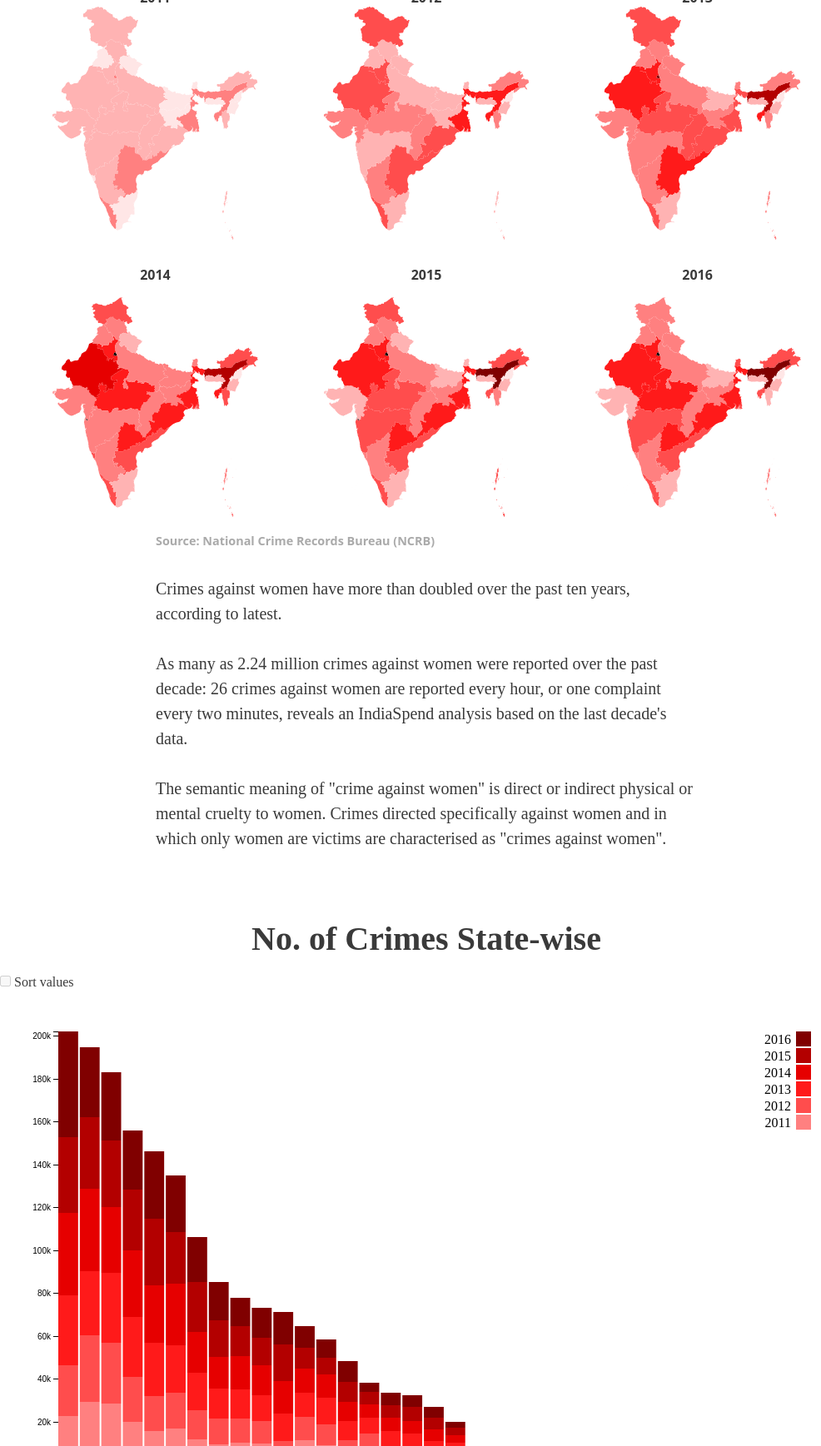
D3 v4 page, settled after 480 driven frames (8 s of simulated time); the page loaded 4 data file(s).


// ── d3tip.js
// d3.tip
// Copyright (c) 2013 Justin Palmer
// ES6 / D3 v4 Adaption Copyright (c) 2016 Constantin Gavrilete
// Removal of ES6 for D3 v4 Adaption Copyright (c) 2016 David Gotz
//
// Tooltips for d3.js SVG visualizations

d3.functor = function functor(v) {
    return typeof v === "function" ? v : function() {
      return v;
    };
  };
  
  d3.tip = function() {
  
    var direction = d3_tip_direction,
        offset    = d3_tip_offset,
        html      = d3_tip_html,
        node      = initNode(),
        svg       = null,
        point     = null,
        target    = null
  
    function tip(vis) {
      svg = getSVGNode(vis)
      point = svg.createSVGPoint()
      document.body.appendChild(node)
    }
  
    // Public - show the tooltip on the screen
    //
    // Returns a tip
    tip.show = function() {
      var args = Array.prototype.slice.call(arguments)
      if(args[args.length - 1] instanceof SVGElement) target = args.pop()
  
      var content = html.apply(this, args),
          poffset = offset.apply(this, args),
          dir     = direction.apply(this, args),
          nodel   = getNodeEl(),
          i       = directions.length,
          coords,
          scrollTop  = document.documentElement.scrollTop || document.body.scrollTop,
          scrollLeft = document.documentElement.scrollLeft || document.body.scrollLeft
  
      nodel.html(content)
        .style('position', 'absolute')
        .style('opacity', 1)
        .style('pointer-events', 'all')
  
      while(i--) nodel.classed(directions[i], false)
      coords = direction_callbacks[dir].apply(this)
      nodel.classed(dir, true)
        .style('top', (coords.top +  poffset[0]) + scrollTop + 'px')
        .style('left', (coords.left + poffset[1]) + scrollLeft + 'px')
  
      return tip
    }
  
    // Public - hide the tooltip
    //
    // Returns a tip
    tip.hide = function() {
      var nodel = getNodeEl()
      nodel
        .style('opacity', 0)
        .style('pointer-events', 'none')
      return tip
    }
  
    // Public: Proxy attr calls to the d3 tip container.  Sets or gets attribute value.
    //
    // n - name of the attribute
    // v - value of the attribute
    //
    // Returns tip or attribute value
    tip.attr = function(n, v) {
      if (arguments.length < 2 && typeof n === 'string') {
        return getNodeEl().attr(n)
      } else {
        var args =  Array.prototype.slice.call(arguments)
        d3.selection.prototype.attr.apply(getNodeEl(), args)
      }
  
      return tip
    }
  
    // Public: Proxy style calls to the d3 tip container.  Sets or gets a style value.
    //
    // n - name of the property
    // v - value of the property
    //
    // Returns tip or style property value
    tip.style = function(n, v) {
      // debugger;
      if (arguments.length < 2 && typeof n === 'string') {
        return getNodeEl().style(n)
      } else {
        var args = Array.prototype.slice.call(arguments);
        if (args.length === 1) {
          var styles = args[0];
          Object.keys(styles).forEach(function(key) {
            return d3.selection.prototype.style.apply(getNodeEl(), [key, styles[key]]);
          });
        }
      }
  
      return tip
    }
  
    // Public: Set or get the direction of the tooltip
    //
    // v - One of n(north), s(south), e(east), or w(west), nw(northwest),
    //     sw(southwest), ne(northeast) or se(southeast)
    //
    // Returns tip or direction
    tip.direction = function(v) {
      if (!arguments.length) return direction
      direction = v == null ? v : d3.functor(v)
  
      return tip
    }
  
    // Public: Sets or gets the offset of the tip
    //
    // v - Array of [x, y] offset
    //
    // Returns offset or
    tip.offset = function(v) {
      if (!arguments.length) return offset
      offset = v == null ? v : d3.functor(v)
  
      return tip
    }
  
    // Public: sets or gets the html value of the tooltip
    //
    // v - String value of the tip
    //
    // Returns html value or tip
    tip.html = function(v) {
      if (!arguments.length) return html
      html = v == null ? v : d3.functor(v)
  
      return tip
    }
  
    // Public: destroys the tooltip and removes it from the DOM
    //
    // Returns a tip
    tip.destroy = function() {
      if(node) {
        getNodeEl().remove();
        node = null;
      }
      return tip;
    }
  
    function d3_tip_direction() { return 'n' }
    function d3_tip_offset() { return [0, 0] }
    function d3_tip_html() { return ' ' }
  
    var direction_callbacks = {
      n:  direction_n,
      s:  direction_s,
      e:  direction_e,
      w:  direction_w,
      nw: direction_nw,
      ne: direction_ne,
      sw: direction_sw,
      se: direction_se
    };
  
    var directions = Object.keys(direction_callbacks);
  
    function direction_n() {
      var bbox = getScreenBBox()
      return {
        top:  bbox.n.y - node.offsetHeight,
        left: bbox.n.x - node.offsetWidth / 2
      }
    }
  
    function direction_s() {
      var bbox = getScreenBBox()
      return {
        top:  bbox.s.y,
        left: bbox.s.x - node.offsetWidth / 2
      }
    }
  
    function direction_e() {
      var bbox = getScreenBBox()
      return {
        top:  bbox.e.y - node.offsetHeight / 2,
        left: bbox.e.x
      }
    }
  
    function direction_w() {
      var bbox = getScreenBBox()
      return {
        top:  bbox.w.y - node.offsetHeight / 2,
        left: bbox.w.x - node.offsetWidth
      }
    }
  
    function direction_nw() {
      var bbox = getScreenBBox()
      return {
        top:  bbox.nw.y - node.offsetHeight,
        left: bbox.nw.x - node.offsetWidth
      }
    }
  
    function direction_ne() {
      var bbox = getScreenBBox()
      return {
        top:  bbox.ne.y - node.offsetHeight,
        left: bbox.ne.x
      }
    }
  
    function direction_sw() {
      var bbox = getScreenBBox()
      return {
        top:  bbox.sw.y,
        left: bbox.sw.x - node.offsetWidth
      }
    }
  
    function direction_se() {
      var bbox = getScreenBBox()
      return {
        top:  bbox.se.y,
        left: bbox.e.x
      }
    }
  
    function initNode() {
      var node = d3.select(document.createElement('div'))
      node
        .style('position', 'absolute')
        .style('top', 0)
        .style('opacity', 0)
        .style('pointer-events', 'none')
        .style('box-sizing', 'border-box')
  
      return node.node()
    }
  
    function getSVGNode(el) {
      el = el.node()
      if(el.tagName.toLowerCase() === 'svg')
        return el
  
      return el.ownerSVGElement
    }
  
    function getNodeEl() {
      if(node === null) {
        node = initNode();
        // re-add node to DOM
        document.body.appendChild(node);
      };
      return d3.select(node);
    }
  
    // Private - gets the screen coordinates of a shape
    //
    // Given a shape on the screen, will return an SVGPoint for the directions
    // n(north), s(south), e(east), w(west), ne(northeast), se(southeast), nw(northwest),
    // sw(southwest).
    //
    //    +-+-+
    //    |   |
    //    +   +
    //    |   |
    //    +-+-+
    //
    // Returns an Object {n, s, e, w, nw, sw, ne, se}
    function getScreenBBox() {
      var targetel   = target || d3.event.target;
  
      while ('undefined' === typeof targetel.getScreenCTM && 'undefined' === targetel.parentNode) {
          targetel = targetel.parentNode;
      }
  
      var bbox       = {},
          matrix     = targetel.getScreenCTM(),
          tbbox      = targetel.getBBox(),
          width      = tbbox.width,
          height     = tbbox.height,
          x          = tbbox.x,
          y          = tbbox.y
  
      point.x = x
      point.y = y
      bbox.nw = point.matrixTransform(matrix)
      point.x += width
      bbox.ne = point.matrixTransform(matrix)
      point.y += height
      bbox.se = point.matrixTransform(matrix)
      point.x -= width
      bbox.sw = point.matrixTransform(matrix)
      point.y -= height / 2
      bbox.w  = point.matrixTransform(matrix)
      point.x += width
      bbox.e = point.matrixTransform(matrix)
      point.x -= width / 2
      point.y -= height / 2
      bbox.n = point.matrixTransform(matrix)
      point.y += height
      bbox.s = point.matrixTransform(matrix)
  
      return bbox
    }
  
    return tip
  };
  
// ── script1.js
var w=window,
dw=document,
ew=dw.documentElement,
gw=dw.getElementsByTagName('body')[0]

var window_width = w.innerWidth||ew.clientWidth||gw.clientWidth

var width = (window_width<600)?window_width*0.95:600, height= width*0.85, margin={left:10, right:10, top: 5, bottom: 5}
var desktop_width = 300, desktop_height= 280

var projection = d3.geoMercator();
var buckets = [10,30,50,70,90,110,130,150]

var path = d3.geoPath()
        .projection(projection);

d3.queue()
.defer(d3.csv, "Crime_2011.csv")
.defer(d3.json, "test.json")
.defer(d3.json, "India_telagana.topojson")
.await(ready);

var start_year = 2011
var end_year = 2013

function ready(error, data, geo, geo1){
let byYear = d3.nest()
.key(function(d){
    return d.Year
})
.entries(data)
var colors = ['#ffe6e6','#ffb3b3','#ff8080','#ff4d4d','#ff1a1a','#e60000','#b30000','#800000']

var years = d3.select('#map-choropleth .viz')
.selectAll("div")
.data(byYear)
.enter()
.append('div')
.attr('class',function(d){
    return 'desktop-year ysvg-'+d.key
})
years.append('p')
.attr('class','year-label')
.text(function(d){
return d.key
})

var effective_height = window_width<600?height:desktop_height
var effective_width = window_width<600?width:desktop_width

var g = years.append('svg')
    .attr('height',effective_height)
    .attr('width',effective_width)
    .append('g')
    .attr('class',function(d){
        return 'y-'+d.key
    })
let rate = 0;
    var boundary = centerZoom(geo,'india');
    function drawSubUnits(unit){
        if(end_year>=unit.key){
        d3.select('.y-'+unit.key)
            .selectAll(".subunit")
            .data(topojson.feature(geo, geo.objects['india']).features)
            .enter().append("path")
            .attr("class", function(d){ return "subunit g-ac-"+ d.properties.NAME_1.replace(/\s/g, '')})
            .attr("d", path)
            .attr('fill', function(data, e){
                for(let i = 0;i < 36;i++){
                if(unit.values[i].States==data.properties.NAME_1.toUpperCase())
                        return getColor((unit.values[i].Rate_of_Cognizable_Crime))
                }      
                })
            .on('mouseover',function(d){
                for(let i = 0;i < 34;i++){
                if(unit.values[i].States==d.properties.NAME_1.toUpperCase())
                       rate = unit.values[i].Case_Reported
            }      
        
                    mapTipOn(d.properties.NAME_1,+unit.key,rate)
            })
            .on('mouseout',function(d){
                mapTipOff()
            })
        }
        else{
            d3.select('.y-'+unit.key)
            .selectAll(".subunit")
            .data(topojson.feature(geo1, geo1.objects['India_telagana']).features)
            .enter().append("path")
            .attr("class", function(d){return "subunit g-ac-"+ d.properties.NAME_1.replace(/\s/g, '')})
            .attr("d", path)
            .attr('fill', function(data, e){
                for(let i = 0;i < 36;i++){
                if(unit.values[i].States==data.properties.NAME_1)
                        return getColor((unit.values[i].Rate_of_Cognizable_Crime))
                }      
                })
            .on('mouseover',function(d){
                for(let i = 0;i < 36;i++){
                if(unit.values[i].States==d.properties.NAME_1)
                       rate = unit.values[i].Case_Reported
            }      
        
                    mapTipOn(d.properties.NAME_1,+unit.key,rate)
            })
            .on('mouseout',function(d){
                mapTipOff()
            })
        } 
        
           
    }

    d3.selectAll('.desktop-year').each(function(d){
        drawSubUnits(d)
    })

    d3.select('.legend')
        .append('p')
        .text('Rate of cognizable crime (in %)')

    d3.select('.legend')
        .append('div')
        .attr('class','legend-box-container')
        .selectAll('.legend-boxes')
        .data(colors)
        .enter()
        .append('div')
        .attr('class','legend-boxes')
        .style('background-color',function(d){
            return d
        })

    d3.select('.legend')
        .append('div')
        .attr('class','legend-label-container')
        .selectAll('.legend-labels')
        .data(buckets)
        .enter()
        .append('p')
        .attr('class','legend-labels')
        .text(function(d){
            return d
        })

    function getColor(value){
        if (value<=10){
            return colors[0]
        } else if (value<=30){
            return colors[1]
        } else if (value<=50){
            return colors[2]
        } else if (value<=70){
            return colors[3]
        } else if (value<=90){
            return colors[4]
        } else if (value<=110){
            return colors[5]
        } else if (value<=130){
            return colors[6]
        } else if (value<=150){
            return colors[7]
        } else {
           return colors[0]
        }
    }

        
    d3.select('.viz h2')
    .style('display','none')

    function centerZoom(data, selected){
        var o = topojson.mesh(data, data.objects[selected], function(a, b) { return a === b; });

        projection
            .scale(1)
            .translate([0, 0]);

        var b = path.bounds(o),
            s = 1 / Math.max((b[1][0] - b[0][0]) / effective_width, (b[1][1] - b[0][1]) / effective_height),
            t = [(effective_width - s * (b[1][0] + b[0][0])) / 2, (effective_height - s * (b[1][1] + b[0][1])) / 2];

        projection
            .scale(s)
            .translate(t);

        return o;
      }

      var tip = d3.select("body").append("div")
                .attr("class", "tip");
            tip.append("div")
                .attr("class", "close-tip");
            tip.append("div")
                .attr("class", "title");

           
            function mapTipOff(){
                d3.selectAll("path").classed("selected", false);
                d3.select(".tip")
                    .style("opacity", 0)
                    .style("left", "-1000px")
                    .style("top", "-1000px");
            }

            function mapTipOn(ac, year,d){
                    var rect_class = ".ysvg-"+year+" .g-ac-" + ac.replace(/\s/g,'');
                        d3.selectAll( ".g-ac-" + ac).classed("selected", true).moveToFront();
                    tip.select(".title")
                        .html(ac +" No. of crimes "+ d);

                    tip.select(".close-tip")
                        .html("<i class='fa fa-times' aria-hidden='true'></i>");

                    // position

                    var media_pos = d3.select(rect_class).node().getBoundingClientRect();
                    var tip_pos = d3.select(".tip").node().getBoundingClientRect();
                    var tip_offset = 5;
                    var window_offset = window.pageYOffset;
                    var window_padding = 40;

                    var left = (media_pos.left - tip_pos.width / 2);
                    left = left < 0 ? media_pos.left :
                        left + tip_pos.width > window_width ? media_pos.left - tip_pos.width :
                        left;

                    var top = window_offset + media_pos.top - tip_pos.height - tip_offset;
                    top = top < window_offset + window_padding ? window_offset + media_pos.top + media_pos.height + tip_offset :
                        top;
                    
                    d3.select(".tip")
                        .style("opacity", .98)
                        .style("left", left + "px")
                        .style("top", top + "px");
                }
        } 
        d3.selection.prototype.tspans = function(lines, lh) {

            return this.selectAll('tspan')
                .data(lines)
                .enter()
                .append('tspan')
                .text(function(d) { return d; })
                .attr('x', 0)
                .attr('dy', function(d,i) { return i ? lh || 10 : 0; });
        };
  
        d3.selection.prototype.moveToFront = function() {  
        return this.each(function(){
          this.parentNode.appendChild(this);
        });
          };
          d3.selection.prototype.moveToBack = function() {  
              return this.each(function() { 
                  var firstChild = this.parentNode.firstChild; 
                  if (firstChild) { 
                      this.parentNode.insertBefore(this, firstChild); 
                  } 
              });
          };
  
          function toTitleCase(str){
            return str.replace(/\w\S*/g, function(txt){return txt.charAt(0).toUpperCase() + txt.substr(1).toLowerCase();});
        }
      
// ── script3.js
d3.queue()
.defer(d3.csv, "Crime_total.csv")
.await(ready1);

function ready1(error, data){
var causes = ["2011", "2012", "2013", "2014", "2015","2016"];


var margin = {top: 50, right: 50, bottom: 30, left: 70},
    width = document.documentElement.clientWidth - margin.left - margin.right,
    height = 600 - margin.top - margin.bottom;

    var x = d3.scaleBand()
        .range([0, width], .1);

    var y = d3.scaleLinear()
        .rangeRound([height, 0]);


    var color = d3.scaleOrdinal()
        .range(['#ff8080','#ff4d4d','#ff1a1a','#e60000','#b30000','#800000']);

    var xAxis = d3.axisBottom()
        .scale(x);

    var yAxis = d3.axisLeft()
        .scale(y)
        .ticks(10,"s");

    var svg = d3.select("body").append("svg")
        .attr("width", width + margin.left + margin.right)
        .attr("height", height + margin.top + margin.bottom)
        .append("g")
        .attr("transform", "translate(" + margin.left + "," + margin.top + ")");

    var active_link = "0"; //to control legend selections and hover
    var legendClicked; //to control legend selections
    var legendClassArray = []; //store legend classes to select bars in plotSingle()
    var legendClassArray_orig = []; //orig (with spaces)
    var sortDescending; //if true, bars are sorted by height in descending order
    var restoreXFlag = false; //restore order of bars back to original


    //disable sort checkbox
    d3.select("label")
        .select("input")
        .property("disabled", true)
        .property("checked", false);

    color.domain(d3.keys(data[0]).filter(function(key) {
        return (key !== "state" && key !== "code");
    }));

    data.forEach(function(d) {
        var mystate = d.code; //add to stock code
        var y0 = 0;
        //d.ages = color.domain().map(function(name) { return {name: name, y0: y0, y1: y0 += +d[name]}; });
        d.crime = color.domain().map(function(name) {
            //return { mystate:mystate, name: name, y0: y0, y1: y0 += +d[name]}; });
            return {
                mystate: mystate,
                fullstate: d.state,
                name: name,
                y0: y0,
                y1: y0 += +d[name],
                value: d[name],
                y_corrected: 0
            };
        });
        d.total = d.crime[d.crime.length - 1].y1;
    });

    //Sort totals in descending order
    data.sort(function(a, b) {
        return b.total - a.total;
    });

    x.domain(data.map(function(d) {
        return d.code;
    }));
    y.domain([0, d3.max(data, function(d) {
        return d.total;
    })]);

    svg.append("g")
        .attr("class", "x axis")
        .attr("transform", "translate(0," + height + ")")
        .call(xAxis);

    svg.append("g")
        .attr("class", "y axis")
        .call(yAxis)
        .append("text")
        .attr("transform", "rotate(-90)")
        .attr("y", 6)
        .attr("dy", ".71em")
        .style("text-anchor", "end");
    //.text("Population");

    var state = svg.selectAll(".state")
        .data(data)
        .enter().append("g")
        .attr("class", "g")
        .attr("transform", function(d) {
            return "translate(" + "0" + ",0)";
        });
    //.attr("transform", function(d) { return "translate(" + x(d.State) + ",0)"; })

    height_diff = 0; //height discrepancy when calculating h based on data vs y(d.y0) - y(d.y1)
    state.selectAll("rect")
        .data(function(d) {return d.crime;})
        .enter().append("rect")
        .attr("width", x.bandwidth()-2)
        .attr("y", function(d) {
            height_diff = height_diff + y(d.y0) - y(d.y1) - (y(0) - y(d.value));
            y_corrected = y(d.y1) + height_diff;
            d.y_corrected = y_corrected //store in d for later use in restorePlot()

            if (d.name === "2016") height_diff = 0; //reset for next d.mystate

            return y_corrected;
            // return y(d.y1);  //orig, but not accurate  
        })
        .attr("x", function(d) { //add to stock code
            return x(d.mystate)
        })
        .attr("height", function(d) {
            //return y(d.y0) - y(d.y1); //heights calculated based on stacked values (inaccurate)
            return y(0) - y(d.value); //calculate height directly from value in csv file
        })
        .attr("class", function(d) {
            classLabel = d.name; //remove spaces
            return "bars class" + classLabel;
        })
        .style("fill", function(d) {
            return color(d.name);
        });
        var tip1 = d3.tip()
        .attr('class', 'd3-tip')
        .offset([-10, 0])
        .html(function(d) {
          return "<strong>Cases Reported in <br> "+d.fullstate+" in "+ d.name+":</strong> <span style='color:red'>" + d.value + "</span>";
        });

       
        svg.call(tip1);

    state.selectAll("rect")
        .on("mouseenter", tip1.show)
        .on("mouseleave", tip1.hide);


       
        
    var legend = svg.selectAll(".legend")
        .data(color.domain().slice().reverse())
        .enter().append("g")
        .attr("class", function(d) {

            legendClassArray.push(d); //remove spaces
            legendClassArray_orig.push(d); //remove spaces
            return "legend";
        })
        .attr("transform", function(d, i) {
            return "translate(0," + i * 20 + ")";
        });


    //reverse order to match order in which bars are stacked    
    legendClassArray = legendClassArray.reverse();
    legendClassArray_orig = legendClassArray_orig.reverse();

    legend.append("rect")
        .attr("x", width - 18)
        .attr("width", 18)
        .attr("height", 18)
        .style("fill", color)
        .attr("id", function(d, i) {
            return "id" + d;
        })
        .on("mouseover", function() {

            if (active_link === "0") d3.select(this).style("cursor", "pointer");
            else {
                if (active_link.split("class").pop() === this.id.split("id").pop()) {
                    d3.select(this).style("cursor", "pointer");
                } else d3.select(this).style("cursor", "auto");
            }
        })
        .on("click", function(d) {

            if (active_link === "0") { //nothing selected, turn on this selection
                d3.select(this)
                    .style("stroke", "black")
                    .style("stroke-width", 2);

                active_link = this.id.split("id").pop();
                plotSingle(this);

                //gray out the others
                for (i = 0; i < legendClassArray.length; i++) {
                    if (legendClassArray[i] != active_link) {
                        d3.select("#id" + legendClassArray[i])
                            .style("opacity", 0.5);
                    } else sortBy = i; //save index for sorting in change()
                }

                //enable sort checkbox
                d3.select("label").select("input").property("disabled", false)
                d3.select("label").style("color", "black")
                //sort the bars if checkbox is clicked            
                d3.select("input").on("change", change);

            } else { //deactivate
                if (active_link === this.id.split("id").pop()) { //active square selected; turn it OFF
                    d3.select(this)
                        .style("stroke", "none");

                    //restore remaining boxes to normal opacity
                    for (i = 0; i < legendClassArray.length; i++) {
                        d3.select("#id" + legendClassArray[i])
                            .style("opacity", 1);
                    }


                    if (d3.select("label").select("input").property("checked")) {
                        restoreXFlag = true;
                    }

                    //disable sort checkbox
                    d3.select("label")
                        .style("color", "#D8D8D8")
                        .select("input")
                        .property("disabled", true)
                        .property("checked", false);


                    //sort bars back to original positions if necessary
                    change();

                    //y translate selected category bars back to original y posn
                    restorePlot(d);

                    active_link = "0"; //reset
                }

            } //end active_link check


        });

    legend.append("text")
        .attr("x", width - 24)
        .attr("y", 9)
        .attr("dy", ".35em")
        .style("text-anchor", "end")
        .text(function(d) {
            return d;
        });

    // restore graph after a single selection
    function restorePlot(d) {
        //restore graph after a single selection
        d3.selectAll(".bars:not(.class" + class_keep + ")")
            .transition()
            .duration(1000)
            .delay(function() {
                if (restoreXFlag) return 3000;
                else return 750;
            })
            .attr("width", x.bandwidth()-2) //restore bar width
            .style("opacity", 1);

        //translate bars back up to original y-posn
        d3.selectAll(".class" + class_keep)
            .attr("x", function(d) {
                return x(d.mystate);
            })
            .transition()
            .duration(1000)
            .delay(function() {
                if (restoreXFlag) return 2000; //bars have to be restored to orig posn
                else return 0;
            })
            .attr("y", function(d) {
                //return y(d.y1); //not exactly correct since not based on raw data value
                return d.y_corrected;
            });

        //reset
        restoreXFlag = false;

    }

    // plot only a single legend selection
    function plotSingle(d) {

        class_keep = d.id.split("id").pop();
        idx = legendClassArray.indexOf(class_keep);
    
        //erase all but selected bars by setting opacity to 0
        d3.selectAll(".bars:not(.class" + class_keep + ")")
              .transition()
              .duration(1000)
              .attr("width", 0) // use because svg has no zindex to hide bars so can't select visible bar underneath
              .style("opacity", 0);
    
    
        var state = d3.selectAll(".g");
    
        state.nodes().forEach(function(d, i) {
                    var nodes = d.childNodes;
            //get height and y posn of base bar and selected bar
            h_keep = d3.select(nodes[idx]).attr("height");
            y_keep = d3.select(nodes[idx]).attr("y");
    
            h_base = d3.select(nodes[0]).attr("height");
            y_base = d3.select(nodes[0]).attr("y");
    
            h_shift = h_keep - h_base;
            y_new = y_base - h_shift;
    
       d3.select(nodes[idx])
         .transition()
         .ease(d3.easeQuadIn)
         .duration(500)
         .delay(750)
         .attr("y", y_new);
    
    
    
    });
    
    
      }
    //adapted change() fn in http://bl.ocks.org/mbostock/3885705
    function change() {

        if (this.checked) sortDescending = true;
        else sortDescending = false;

        colName = legendClassArray_orig[sortBy];

        var x0 = x.domain(data.sort(sortDescending ?
                    function(a, b) {
                        return b[colName] - a[colName];
                    } :
                    function(a, b) {
                        return b.total - a.total;
                    })
                .map(function(d, i) {
                    return d.code;
                }))
            .copy();

        state.selectAll(".class" + active_link)
            .sort(function(a, b) {
                return x0(a.mystate) - x0(b.mystate);
            });

        var transition = svg.transition().duration(750),
            delay = function(d, i) {
                return i * 20;
            };

        //sort bars
        transition.selectAll(".class" + active_link)
            .delay(delay)
            .attr("x", function(d) {
                return x0(d.mystate);
            });

        //sort x-labels accordingly    
        transition.select(".x.axis")
            .call(xAxis)
            .selectAll("g")
            .delay(delay);


        transition.select(".x.axis")
            .call(xAxis)
            .selectAll("g")
            .delay(delay);
        }

        function barClicked() {
            modalOpened(this.__data__);
        }

        function modalOpened(d) {
            //console.log(d);
            setConText(d.mystate, d.fullstate, parseInt(d.name, 10));
            $("#modal-content").modal('show');
        }
    }

### data: India_telagana.topojson
{
 "type": "Topology",
 "objects": {
  "India_telagana": {
   "type": "GeometryCollection",
   "crs": {
    "type": "name",
    "properties": "{... 1 keys}"
   },
   "geometries": [
    "{... 3 keys}",
    "{... 3 keys}",
    "{... 3 keys}",
    "{... 3 keys}",
    "{... 3 keys}",
    "{... 3 keys}",
    "{... 3 keys}",
    "{... 3 keys}",
    "... 29 more items"
   ]
  }
 },
 "arcs": [
  [
   [
    8758,
    34
   ],
   [
    1,
    0
   ],
   [
    0,
    -1
   ],
   [
    -1,
    0
   ],
   [
    -1,
    0
   ],
   [
    1,
    1
   ]
  ],
  [
   [
    8735,
    158
   ],
   [
    0,
    -1
   ],
   [
    -1,
    0
   ],
   [
    -1,
    0
   ],
   [
    0,
    1
   ],
   [
    0,
    -1
   ],
   [
    0,
    1
   ],
   [
    -1,
    0
   ],
   "... 20 more items"
  ],
  [
   [
    8779,
    169
   ],
   [
    0,
    -1
   ],
   [
    0,
    -1
   ],
   [
    0,
    -1
   ],
   [
    -1,
    0
   ],
   [
    -1,
    -1
   ],
   [
    0,
    -1
   ],
   [
    0,
    -1
   ],
   "... 759 more items"
  ],
  [
   [
    8779,
    186
   ],
   [
    -1,
    0
   ],
   [
    0,
    -1
   ],
   [
    -1,
    1
   ],
   [
    1,
    0
   ],
   [
    1,
    0
   ],
   [
    0,
    1
   ],
   [
    0,
    -1
   ]
  ],
  [
   [
    8752,
    225
   ],
   [
    1,
    0
   ],
   [
    0,
    -1
   ],
   [
    0,
    -1
   ],
   [
    -1,
    0
   ],
   [
    0,
    -1
   ],
   [
    -1,
    0
   ],
   [
    0,
    1
   ],
   "... 8 more items"
  ],
  [
   [
    8724,
    228
   ],
   [
    1,
    0
   ],
   [
    0,
    -1
   ],
   [
    0,
    -1
   ],
   [
    1,
    0
   ],
   [
    0,
    -1
   ],
   [
    0,
    -1
   ],
   [
    -1,
    0
   ],
   "... 10 more items"
  ],
  [
   [
    8733,
    240
   ],
   [
    0,
    -1
   ],
   [
    0,
    -1
   ],
   [
    0,
    -1
   ],
   [
    0,
    -1
   ],
   [
    1,
    0
   ],
   [
    1,
    0
   ],
   [
    0,
    -1
   ],
   "... 241 more items"
  ],
  [
   [
    8710,
    251
   ],
   [
    1,
    0
   ],
   [
    1,
    -1
   ],
   [
    0,
    -1
   ],
   [
    -1,
    0
   ],
   [
    -1,
    0
   ],
   [
    -1,
    0
   ],
   [
    0,
    1
   ],
   "... 2 more items"
  ],
  "... 781 more items"
 ],
 "transform": {
  "scale": [
   0.002923,
   0.002875
  ],
  "translate": [
   68.19,
   6.754
  ]
 }
}

### data: Crime_2011.csv
States, Case_Reported, Female_Population, Rate_of_Cognizable_Crime, Year
ANDHRA PRADESH, 28246, 421.5, 33.4, 2011
ARUNACHAL PRADESH, 171, 6.62, 12.4, 2011
ASSAM, 11503, 152.1, 36.9, 2011
BIHAR, 10231, 496.1, 9.9, 2011
CHHATTISGARH, 4219, 127.1, 16.5, 2011
GOA, 127, 7.17, 8.7, 2011
GUJARAT, 8815, 289, 14.6, 2011
HARYANA, 5491, 118.4, 21.7, 2011
HIMACHAL PRADESH, 997, 33.8, 14.5, 2011
JAMMU AND KASHMIR, 3146, 58.8, 25.1, 2011
JHARKHAND, 3132, 160.3, 9.5, 2011
KARNATAKA, 9594, 300.7, 15.7, 2011
KERALA, 11288, 173.6, 33.8, 2011
MADHYA PRADESH, 16599, 349.8, 22.9, 2011
MAHARASHTRA, 15728, 540.1, 14, 2011
MANIPUR, 247, 13.5, 9.1, 2011
MEGHALAYA, 269, 14.7, 9.1, 2011
MIZORAM, 167, 5.38, 15.3, 2011
NAGALAND, 38, 9.54, 1.9, 2011
ORISSA, 9433, 207.4, 22.5, 2011
PUNJAB, 2641, 130.7, 9.5, 2011
RAJASTHAN, 19888, 330, 29, 2011
SIKKIM, 55, 2.86, 9, 2011
TAMIL NADU, 6940, 359.8, 9.6, 2011
TRIPURA, 1358, 17.9, 37, 2011
UTTAR PRADESH, 22639, 949.8, 11.3, 2011
UTTARAKHAND, 996, 49.6, 9.8, 2011
WEST BENGAL, 29133, 444.2, 31.9, 2011
ANDAMAN AND NICOBAR, 51, 1.7, 13.4, 2011
CHANDIGARH, 156, 4.74, 14.8, 2011
D AND N HAVELI, 18, 1.49, 5.2, 2011
DAMAN AND DIU, 11, 0.92, 4.5, 2011
DELHI, 5234, 77.7, 31.2, 2011
LAKSHADWEEP, 0, 0.3, 0, 2011
PUDUCHERRY, 89, 6.3, 7.2, 2011
ANDHRA PRADESH, 28171, 426.5, 66.05, 2012
ARUNACHAL PRADESH, 201, 5.97, 33.67, 2012
ASSAM, 13544, 151.3, 89.54, 2012
BIHAR, 11229, 479.6, 23.41, 2012
CHHATTISGARH, 4228, 123, 34.38, 2012
GOA, 200, 8.69, 23.01, 2012
GUJARAT, 9561, 284.8, 33.58, 2012
HARYANA, 6002, 119.3, 50.31, 2012
HIMACHAL PRADESH, 912, 33.61, 27.13, 2012
JAMMU AND KASHMIR, 3328, 56.79, 58.6, 2012
JHARKHAND, 4536, 155.6, 29.16, 2012
KARNATAKA, 10366, 296.9, 34.92, 2012
KERALA, 10930, 178.6, 61.21, 2012
MADHYA PRADESH, 16832, 352.5, 47.75, 2012
MAHARASHTRA, 16353, 547.5, 29.87, 2012
MANIPUR, 304, 12.34, 24.64, 2012
MEGHALAYA, 255, 13.16, 19.38, 2012
MIZORAM, 199, 4.95, 40.2, 2012
NAGALAND, 51, 10.86, 4.7, 2012
ORISSA, 11988, 203.9, 58.79, 2012
PUNJAB, 3238, 129.6, 24.98, 2012
RAJASTHAN, 21106, 331.1, 63.75, 2012
SIKKIM, 68, 2.92, 23.29, 2012
TAMIL NADU, 7192, 338.8, 21.23, 2012
TRIPURA, 1559, 17.93, 86.95, 2012
... 153 more rows

### data: test.json
{
 "type": "Topology",
 "objects": {
  "india": {
   "type": "GeometryCollection",
   "geometries": [
    "{... 3 keys}",
    "{... 3 keys}",
    "{... 3 keys}",
    "{... 3 keys}",
    "{... 3 keys}",
    "{... 3 keys}",
    "{... 3 keys}",
    "{... 3 keys}",
    "... 24 more items"
   ]
  }
 },
 "arcs": [
  [
   [
    2972,
    7897
   ],
   [
    -19,
    -2
   ],
   [
    -28,
    32
   ],
   [
    41,
    5
   ]
  ],
  [
   [
    2966,
    7932
   ],
   [
    6,
    -35
   ]
  ],
  [
   [
    3099,
    7301
   ],
   [
    9,
    -31
   ],
   [
    28,
    -20
   ],
   [
    10,
    -33
   ],
   [
    -4,
    -33
   ]
  ],
  [
   [
    3142,
    7184
   ],
   [
    -34,
    -12
   ],
   [
    -11,
    -17
   ],
   [
    -32,
    14
   ],
   [
    -11,
    18
   ],
   [
    -67,
    -3
   ],
   [
    -14,
    17
   ],
   [
    40,
    41
   ],
   "... 3 more items"
  ],
  [
   [
    3503,
    8506
   ],
   [
    24,
    -33
   ],
   [
    2,
    -65
   ],
   [
    19,
    -8
   ],
   [
    47,
    -56
   ],
   [
    33,
    -24
   ],
   [
    -26,
    -64
   ],
   [
    21,
    -34
   ],
   "... 5 more items"
  ],
  [
   [
    3673,
    8101
   ],
   [
    40,
    -45
   ],
   [
    0,
    -11
   ],
   [
    -42,
    -3
   ],
   [
    -33,
    29
   ],
   [
    -58,
    6
   ],
   [
    -36,
    -4
   ],
   [
    -41,
    24
   ],
   "... 11 more items"
  ],
  [
   [
    3230,
    7798
   ],
   [
    -23,
    14
   ],
   [
    -41,
    2
   ],
   [
    -67,
    22
   ],
   [
    -25,
    24
   ],
   [
    8,
    36
   ],
   [
    -52,
    32
   ],
   [
    -32,
    41
   ],
   "... 2 more items"
  ],
  [
   [
    2951,
    7971
   ],
   [
    -43,
    31
   ],
   [
    -15,
    44
   ],
   [
    11,
    28
   ],
   [
    -22,
    20
   ],
   [
    -43,
    7
   ],
   [
    -28,
    43
   ],
   [
    -28,
    -40
   ],
   "... 13 more items"
  ],
  "... 107 more items"
 ],
 "transform": {
  "scale": [
   0.002922,
   0.003031
  ],
  "translate": [
   68.14,
   6.746
  ]
 }
}

### data: Crime_total.csv
state, code, 2011, 2012, 2013, 2014, 2015, 2016
ANDHRA PRADESH, AP, 28246, 28171, 32809, 30648, 31066, 31736
ARUNACHAL PRADESH, ARP, 171, 201, 288, 351, 384, 367
ASSAM, AS, 11503, 13544, 17449, 19139, 23258, 20869
BIHAR, BI, 10231, 11229, 13609, 15383, 13891, 13400
CHHATTISGARH, CH, 4219, 4228, 7012, 6255, 5720, 5947
GOA, GO, 127, 200, 440, 488, 365, 371
GUJARAT, GJ, 8815, 9561, 12283, 10837, 7762, 8532
HARYANA, HR, 5491, 6002, 9089, 8974, 9446, 9839
HIMACHAL PRADESH, HP, 997, 912, 1478, 1517, 1289, 1222
JAMMU & KASHMIR, JK, 3146, 3328, 3509, 3321, 3363, 2850
JHARKHAND, JH, 3132, 4536, 6506, 5972, 6518, 5453
KARNATAKA, KT, 9594, 10366, 12027, 13914, 12705, 14131
KERALA, KR, 11288, 10930, 11216, 11380, 9708, 10034
MADHYA PRADESH, MP, 16599, 16832, 22061, 28678, 24135, 26604
MAHARASHTRA, MH, 15728, 16353, 24895, 26693, 31126, 31388
MANIPUR, MN, 247, 304, 285, 337, 266, 253
MEGHALAYA, MY, 269, 255, 343, 388, 334, 372
MIZORAM, MZ, 167, 199, 177, 258, 158, 120
NAGALAND, NL, 38, 51, 67, 67, 90, 105
ODISHA, OD, 9433, 11988, 14173, 14606, 17144, 17837
PUNJAB, PJ, 2641, 3238, 4994, 5425, 5291, 5105
RAJASTHAN, RJ, 19888, 21106, 27933, 31151, 28165, 27422
SIKKIM, SK, 55, 68, 93, 110, 53, 153
TAMIL NADU, TN, 6940, 7192, 7475, 6325, 5847, 4463
TRIPURA, TR, 1358, 1559, 1628, 1615, 1267, 1013
UTTAR PRADESH, UP, 22639, 23569, 32546, 38467, 35527, 49262
UTTARAKHAND, UT, 996, 1067, 1719, 1395, 1453, 1588
WEST BENGAL, WB, 29133, 30942, 29826, 38299, 33218, 32513
A & N ISLANDS, AN, 51, 49, 106, 115, 136, 108
CHANDIGARH, CD, 156, 241, 488, 432, 463, 414
D & N HAVELI, DNH, 18, 16, 21, 21, 25, 28
DAMAN & DIU, DD, 11, 11, 24, 15, 28, 41
DELHI, DL, 5234, 5959, 12888, 15265, 17104, 15310
LAKSHADWEEP, LP, 0, 2, 3, 4, 9, 9
PUDUCHERRY, PY, 89, 61, 86, 77, 80, 95